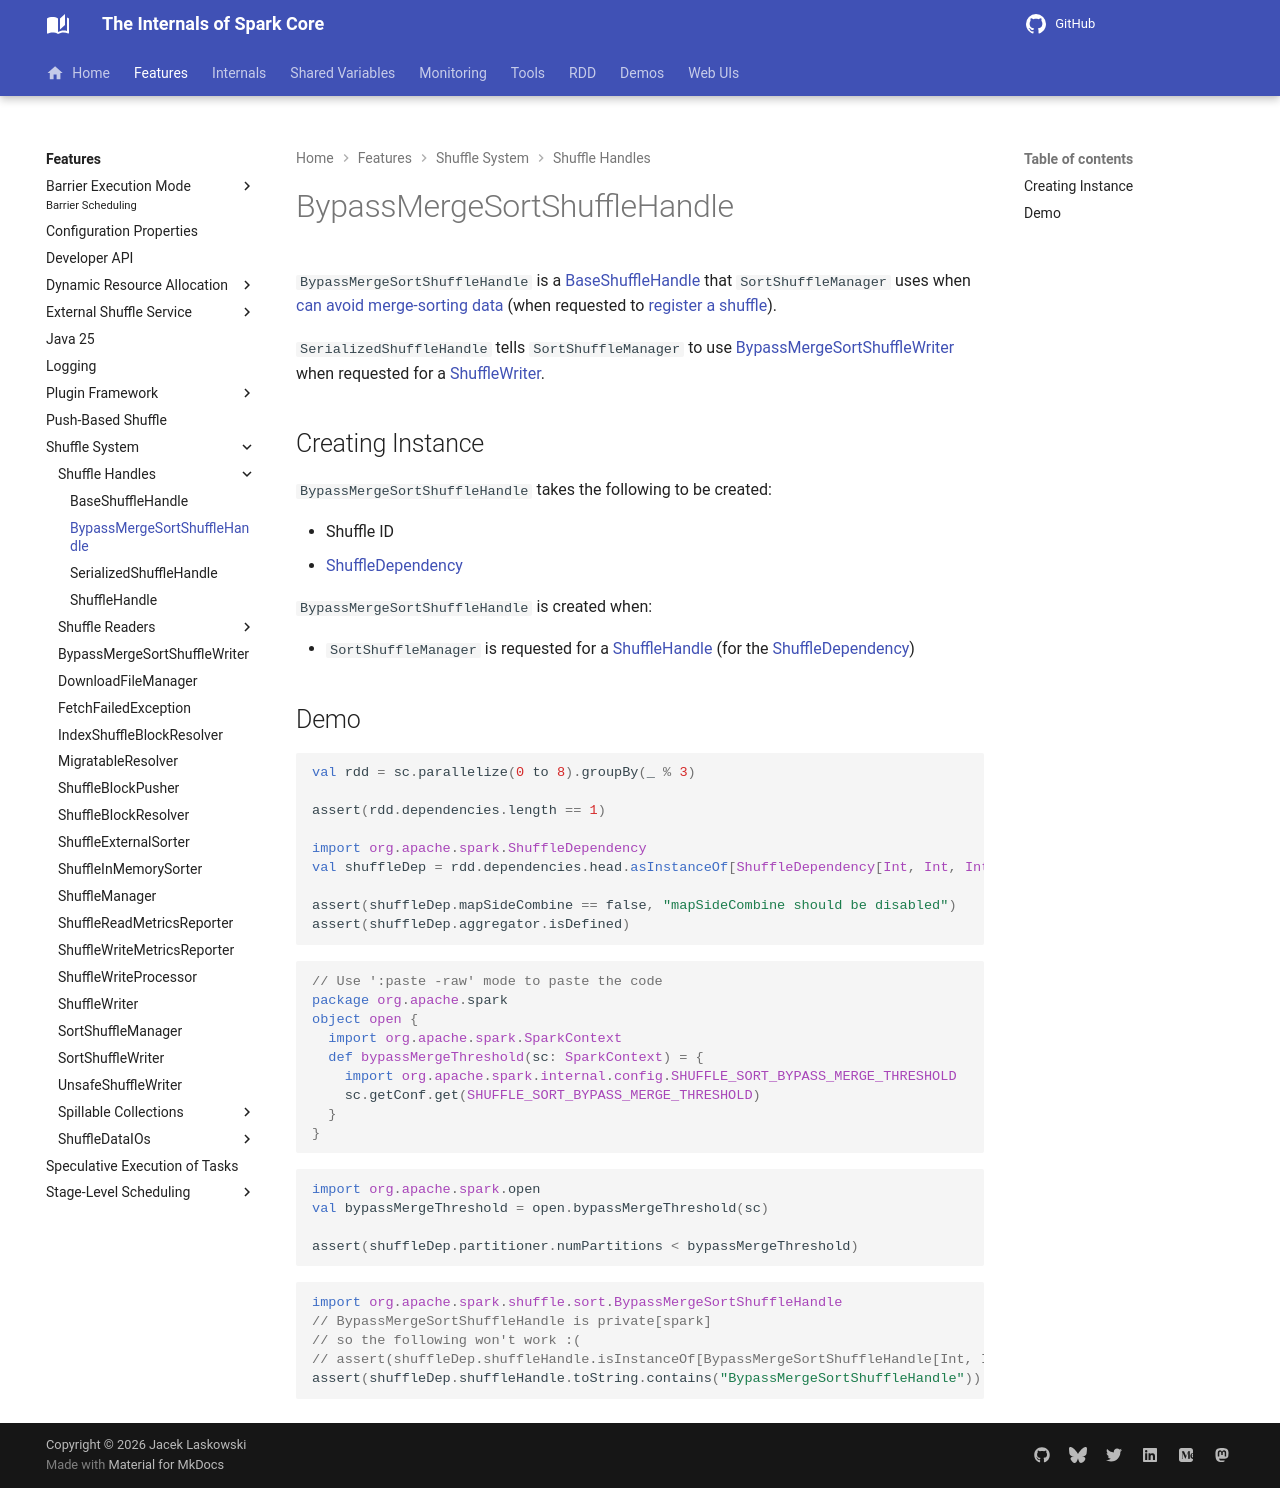

repository: japila-books/apache-spark-internals · page: shuffle/BypassMergeSortShuffleHandle/index.html · generator: mkdocs

# BypassMergeSortShuffleHandle

`BypassMergeSortShuffleHandle` is a [BaseShuffleHandle](BaseShuffleHandle.md) that `SortShuffleManager` uses when [can avoid merge-sorting data](SortShuffleWriter.md#shouldBypassMergeSort) (when requested to [register a shuffle](SortShuffleManager.md#registerShuffle)).

`SerializedShuffleHandle` tells `SortShuffleManager` to use [BypassMergeSortShuffleWriter](BypassMergeSortShuffleWriter.md) when requested for a [ShuffleWriter](SortShuffleManager.md#getWriter).

## Creating Instance

`BypassMergeSortShuffleHandle` takes the following to be created:

* <span id="shuffleId"> Shuffle ID
* <span id="dependency"> [ShuffleDependency](../rdd/ShuffleDependency.md)

`BypassMergeSortShuffleHandle` is created when:

* `SortShuffleManager` is requested for a [ShuffleHandle](SortShuffleManager.md#registerShuffle) (for the [ShuffleDependency](#dependency))

## Demo

```scala
val rdd = sc.parallelize(0 to 8).groupBy(_ % 3)

assert(rdd.dependencies.length == 1)

import org.apache.spark.ShuffleDependency
val shuffleDep = rdd.dependencies.head.asInstanceOf[ShuffleDependency[Int, Int, Int]]

assert(shuffleDep.mapSideCombine == false, "mapSideCombine should be disabled")
assert(shuffleDep.aggregator.isDefined)
```

```scala
// Use ':paste -raw' mode to paste the code
package org.apache.spark
object open {
  import org.apache.spark.SparkContext
  def bypassMergeThreshold(sc: SparkContext) = {
    import org.apache.spark.internal.config.SHUFFLE_SORT_BYPASS_MERGE_THRESHOLD
    sc.getConf.get(SHUFFLE_SORT_BYPASS_MERGE_THRESHOLD)
  }
}
```

```scala
import org.apache.spark.open
val bypassMergeThreshold = open.bypassMergeThreshold(sc)

assert(shuffleDep.partitioner.numPartitions < bypassMergeThreshold)
```

```scala
import org.apache.spark.shuffle.sort.BypassMergeSortShuffleHandle
// BypassMergeSortShuffleHandle is private[spark]
// so the following won't work :(
// assert(shuffleDep.shuffleHandle.isInstanceOf[BypassMergeSortShuffleHandle[Int, Int]])
assert(shuffleDep.shuffleHandle.toString.contains("BypassMergeSortShuffleHandle"))
```
